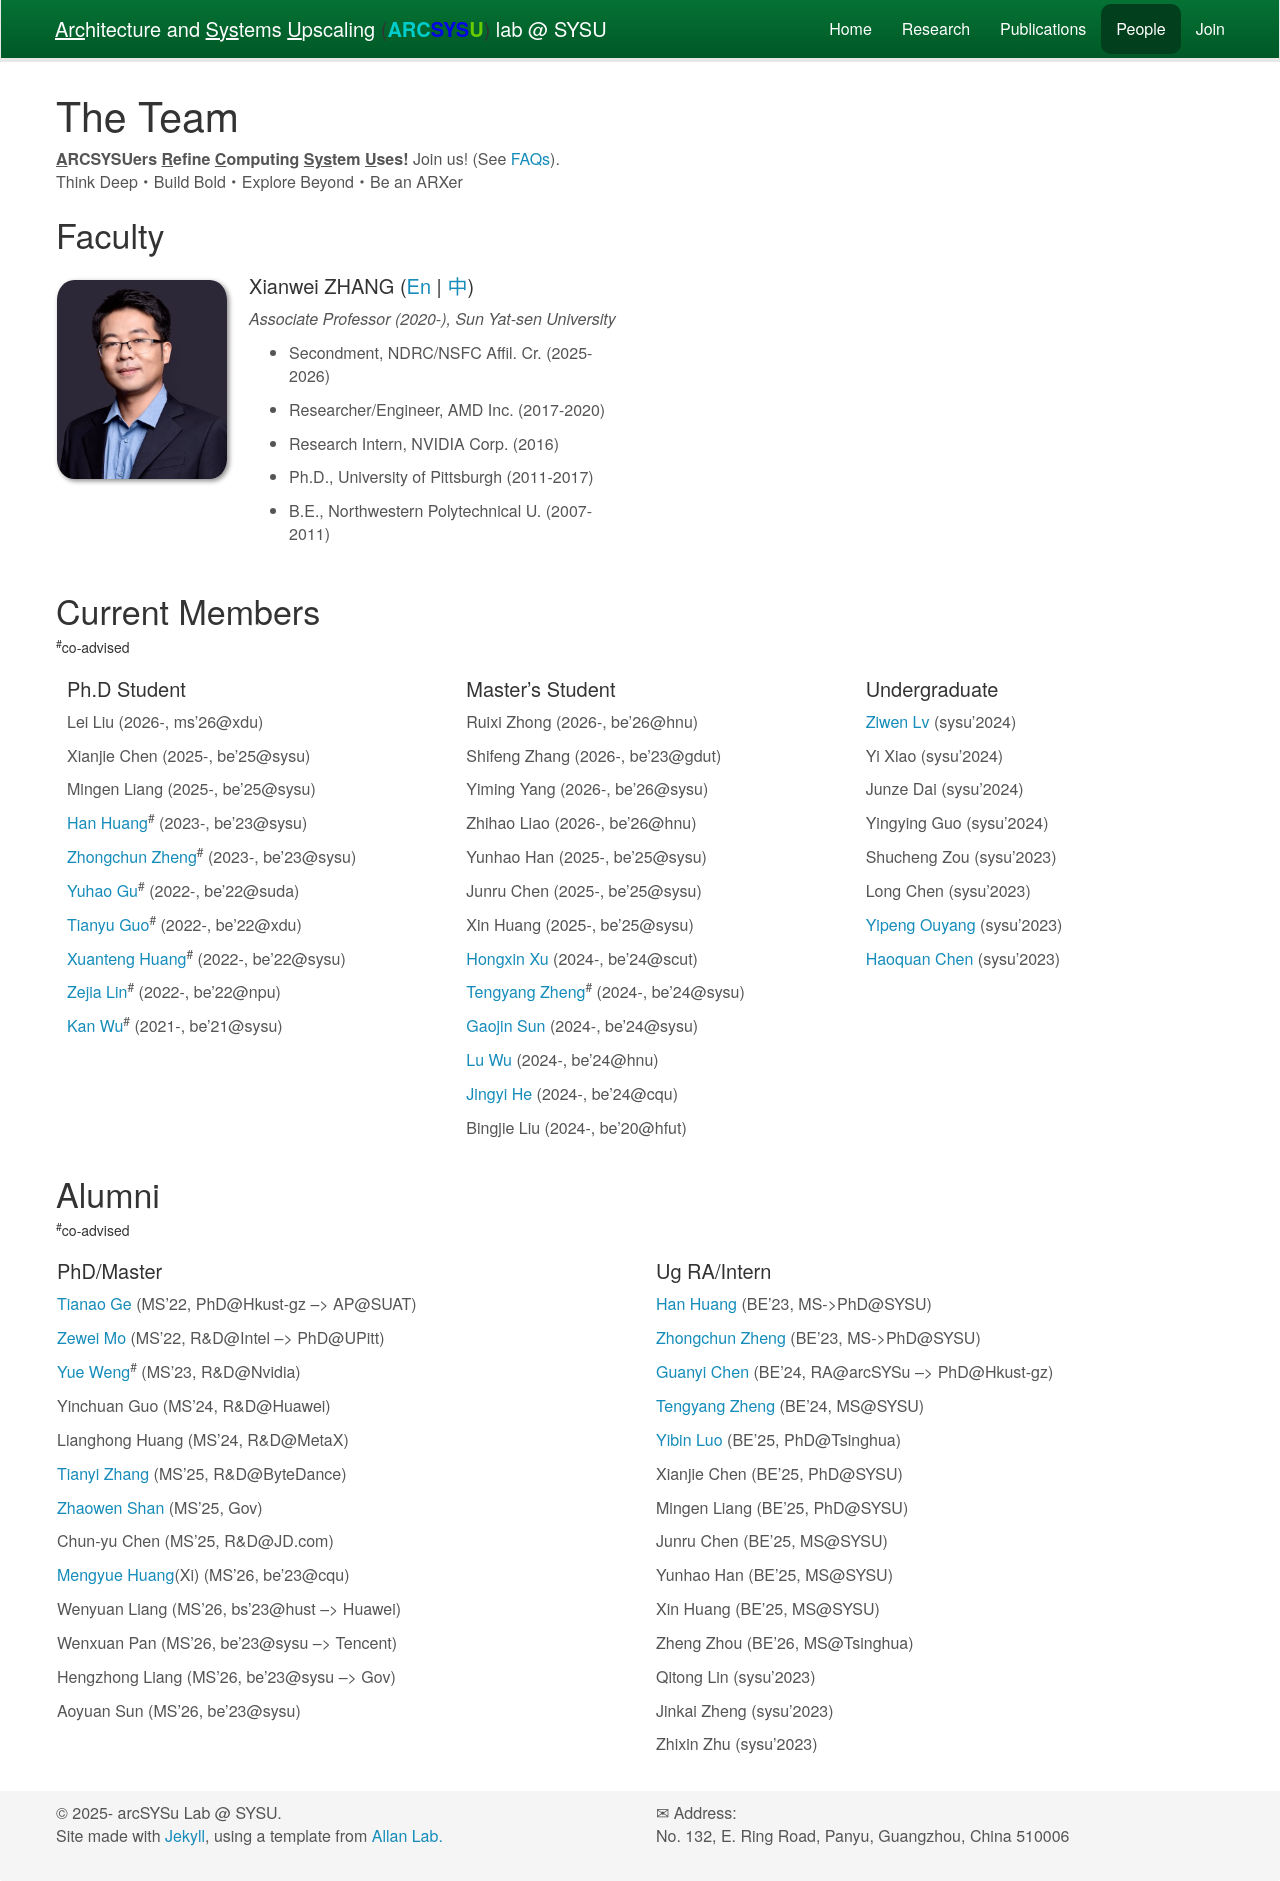

repository: arcsysu/arcsysu · page: people.html · generator: jekyll

---
title: "arcSYSu Lab - People"
lang: en
layout: gridlay
excerpt: "arcSYSu Lab: Team members"
sitemap: false
zh_url: /zh/people
permalink: /people
---

# The Team
  **<u>A</u>RCSYSUers <u>R</u>efine <u>C</u>omputing <u>Sys</u>tem <u>U</u>ses!**
  Join us! (See <a href="{{ '/join' | relative_url }}">FAQs</a>).
  <br>Think Deep・Build Bold・Explore Beyond・Be an ARXer


<!-- Jump to [staff](#staff), [master and bachelor students](#master-and-bachelor-students), [alumni](#alumni), [administrative support](#administrative-support), [lab visitors](#lab-visitors). -->

## Faculty
{% for member in site.data.en.people.people_faculty %}
<div class="row">
  <div class="col-sm-6 clearfix">
  <img src="{{ '/images/teampic/' | append: member.photo | relative_url }}" class="img-responsive" width="30%" style="float: left" />
  <h4>{{ member.name }}</h4>
  <i>{{ member.info }} <!--<br>email: <{{ member.email }}></i> -->
  <ul style="overflow: hidden">
    {% for edu in member.education %}
      <li>{{ edu | markdownify }}</li>
    {% endfor %}
  </ul>
  </div>
</div>
{% endfor %}

## Current Members
###### <sup>\#</sup>co-advised

<div class="row">

<div class="col-sm-4 clearfix">
<h4>Ph.D Student</h4>
{% for member in site.data.en.people.current_phd %}
{{ member.name }}
{% endfor %}
</div>

<div class="col-sm-4 clearfix">
<h4>Master's Student</h4>
{% for member in site.data.en.people.current_ms %}
{{ member.name }}
{% endfor %}
</div>

<div class="col-sm-4 clearfix">
<h4>Undergraduate</h4>
{% for member in site.data.en.people.current_ugra %}
{{ member.name }}
{% endfor %}
</div>

</div>

## Alumni
###### <sup>\#</sup>co-advised

<div class="row">

<div class="col-sm-6 clearfix">
<h4>PhD/Master</h4>
{% for member in site.data.en.people.alumni_grad %}
{{ member.name }}
{% endfor %}
</div>

<!--<div class="col-sm-4 clearfix">
<h4>Master students</h4>
{% for member in site.data.people.alumni_ms %}
{{ member.name }}
{% endfor %}
</div>-->

<div class="col-sm-6 clearfix">
<h4>Ug RA/Intern</h4>
{% for member in site.data.en.people.alumni_ugra %}
{{ member.name }}
{% endfor %}
</div>

</div>
